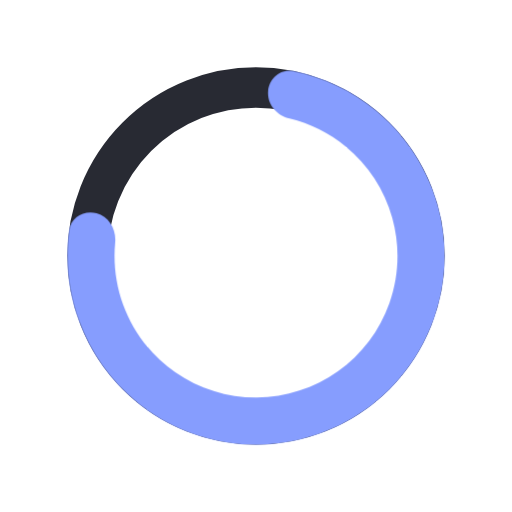
t = 0.00 s
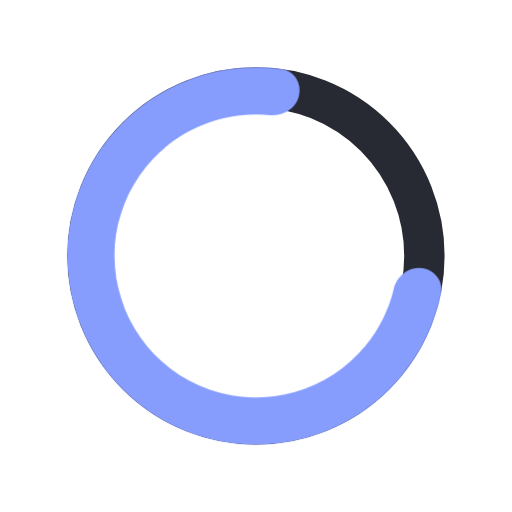
t = 0.25 s
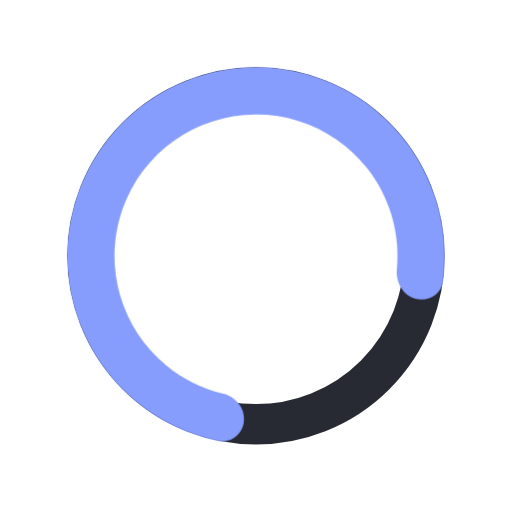
t = 0.50 s
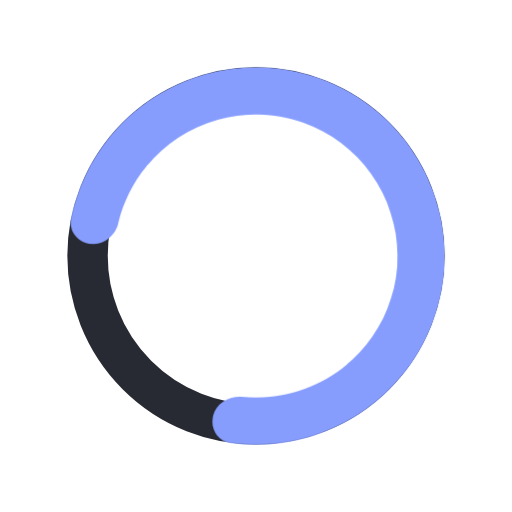
t = 0.75 s

The animated SVG that drew these frames (rendered in a browser with its animation timeline set to each time). Animation: 1 CSS @keyframes rule; one cycle of 1.00 s, repeats indefinitely.

<svg viewBox="0 0 19 19" fill="none" xmlns="http://www.w3.org/2000/svg">
<style>.spinner_ajPY{transform-origin:center;animation:spinner_AtaB 1s infinite linear}@keyframes spinner_AtaB{100%{transform:rotate(360deg)}}</style>
<g id="load">
<circle id="Ellipse 1117" cx="9.4989" cy="9.49536" r="6.25" stroke="#282A33" stroke-width="1.5"/>
<g id="Ellipse 1118">
<mask id="path-2-inside-1_3708_36649" fill="white">
<path d="M3.58366 7.91476C3.11688 7.78969 2.63125 8.06671 2.56535 8.54544C2.41002 9.67381 2.53185 10.8278 2.9263 11.9056C3.42141 13.2586 4.32193 14.4258 5.50496 15.2481C6.688 16.0703 8.09592 16.5075 9.53661 16.4999C10.9773 16.4924 12.3806 16.0405 13.5549 15.2059C14.7293 14.3713 15.6175 13.1947 16.0985 11.8367C16.5794 10.4786 16.6295 9.00522 16.2421 7.61759C15.8547 6.22995 15.0485 4.99566 13.9336 4.08315C13.0454 3.35615 11.9957 2.86161 10.879 2.63721C10.4053 2.54201 9.98394 2.90953 9.94854 3.39148C9.91315 3.87343 10.2784 4.28561 10.7478 4.40047C11.5054 4.58586 12.216 4.9387 12.8252 5.43737C13.6614 6.12175 14.266 7.04747 14.5566 8.0882C14.8471 9.12892 14.8095 10.234 14.4488 11.2525C14.0881 12.2711 13.422 13.1535 12.5412 13.7794C11.6604 14.4054 10.608 14.7443 9.52745 14.75C8.44693 14.7556 7.39099 14.4277 6.50371 13.8111C5.61644 13.1944 4.94105 12.319 4.56971 11.3042C4.29915 10.5649 4.19961 9.77782 4.27369 9.00135C4.31959 8.52029 4.05045 8.03984 3.58366 7.91476Z"/>
</mask>
<path d="M3.58366 7.91476C3.11688 7.78969 2.63125 8.06671 2.56535 8.54544C2.41002 9.67381 2.53185 10.8278 2.9263 11.9056C3.42141 13.2586 4.32193 14.4258 5.50496 15.2481C6.688 16.0703 8.09592 16.5075 9.53661 16.4999C10.9773 16.4924 12.3806 16.0405 13.5549 15.2059C14.7293 14.3713 15.6175 13.1947 16.0985 11.8367C16.5794 10.4786 16.6295 9.00522 16.2421 7.61759C15.8547 6.22995 15.0485 4.99566 13.9336 4.08315C13.0454 3.35615 11.9957 2.86161 10.879 2.63721C10.4053 2.54201 9.98394 2.90953 9.94854 3.39148C9.91315 3.87343 10.2784 4.28561 10.7478 4.40047C11.5054 4.58586 12.216 4.9387 12.8252 5.43737C13.6614 6.12175 14.266 7.04747 14.5566 8.0882C14.8471 9.12892 14.8095 10.234 14.4488 11.2525C14.0881 12.2711 13.422 13.1535 12.5412 13.7794C11.6604 14.4054 10.608 14.7443 9.52745 14.75C8.44693 14.7556 7.39099 14.4277 6.50371 13.8111C5.61644 13.1944 4.94105 12.319 4.56971 11.3042C4.29915 10.5649 4.19961 9.77782 4.27369 9.00135C4.31959 8.52029 4.05045 8.03984 3.58366 7.91476Z" stroke="#869DFE" stroke-width="3" mask="url(#path-2-inside-1_3708_36649)" class="spinner_ajPY" />
</g>
</g>
</svg>
